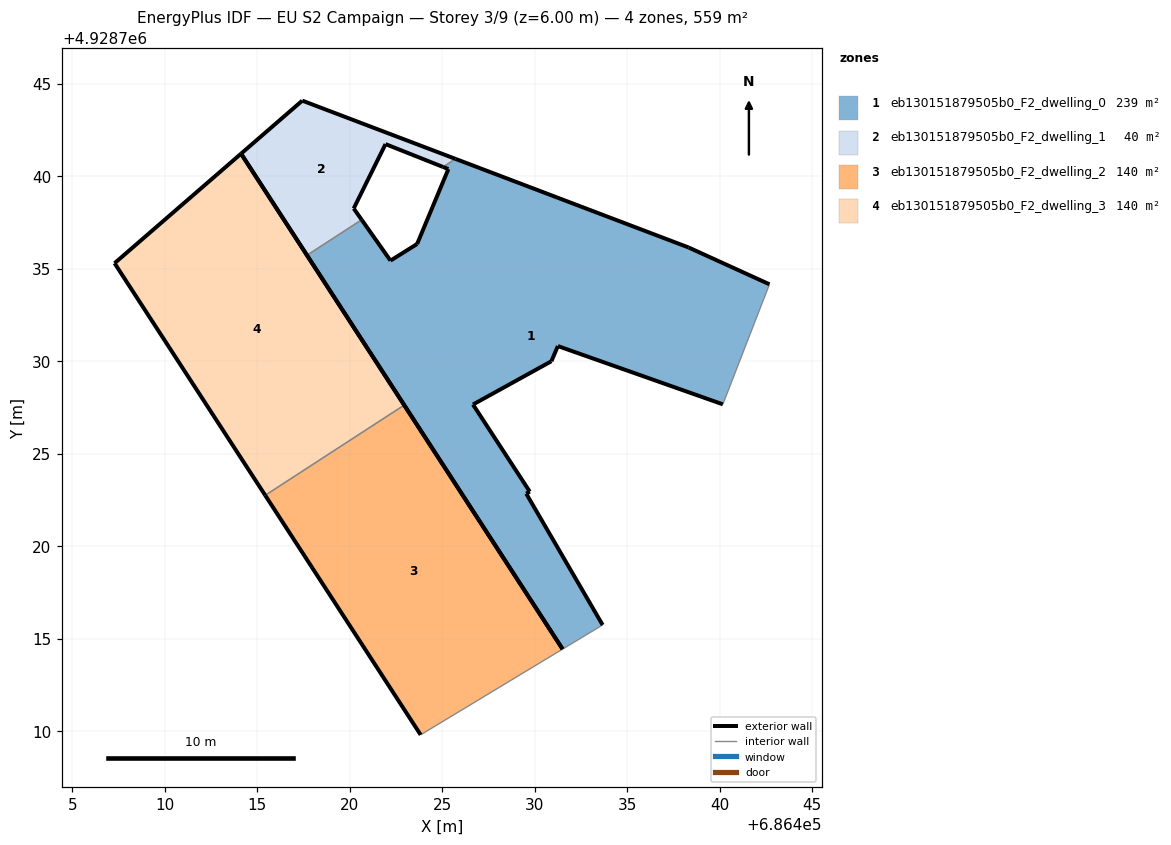
=== STOREY PLAN SPEC (per zone: floor XY polygon, exterior-wall plan segments, windows/doors) ===
zone 1: eb130151879505b0_F2_dwelling_0  (239.2 m²)
  floor: (686433.67, 4928715.75) (686429.54, 4928722.85) (686429.73, 4928722.96) (686426.67, 4928727.67) (686430.90, 4928730.01) (686431.25, 4928730.83) (686440.17, 4928727.68) (686442.69, 4928734.17) (686438.32, 4928736.16) (686425.72, 4928740.95) (686425.05, 4928740.51) (686425.33, 4928740.40) (686423.65, 4928736.35) (686422.20, 4928735.45) (686420.65, 4928737.66) (686417.69, 4928735.74) (686431.51, 4928714.44)
  exterior wall: (686429.55, 4928722.85) – (686433.68, 4928715.75)  [8.2 m]
  exterior wall: (686431.51, 4928714.44) – (686417.69, 4928735.74)  [25.4 m]
  exterior wall: (686420.65, 4928737.66) – (686422.20, 4928735.45)  [2.7 m]
  exterior wall: (686422.20, 4928735.45) – (686423.65, 4928736.35)  [1.7 m]
  exterior wall: (686423.65, 4928736.35) – (686425.33, 4928740.40)  [4.4 m]
  exterior wall: (686425.33, 4928740.40) – (686425.05, 4928740.51)  [0.3 m]
  exterior wall: (686425.72, 4928740.95) – (686438.32, 4928736.16)  [13.5 m]
  exterior wall: (686438.32, 4928736.16) – (686442.69, 4928734.17)  [4.8 m]
  exterior wall: (686440.18, 4928727.68) – (686431.26, 4928730.83)  [9.5 m]
  exterior wall: (686431.26, 4928730.83) – (686430.91, 4928730.01)  [0.9 m]
  exterior wall: (686430.91, 4928730.01) – (686426.67, 4928727.67)  [4.8 m]
  exterior wall: (686426.67, 4928727.67) – (686429.73, 4928722.96)  [5.6 m]
  exterior wall: (686429.73, 4928722.96) – (686429.55, 4928722.85)  [0.2 m]
  interior walls: 4
zone 2: eb130151879505b0_F2_dwelling_1  (40.0 m²)
  floor: (686425.05, 4928740.51) (686425.72, 4928740.95) (686417.44, 4928744.10) (686414.12, 4928741.23) (686417.69, 4928735.74) (686420.65, 4928737.66) (686420.22, 4928738.27) (686421.94, 4928741.75)
  exterior wall: (686425.05, 4928740.51) – (686421.94, 4928741.75)  [3.3 m]
  exterior wall: (686421.94, 4928741.75) – (686420.22, 4928738.27)  [3.9 m]
  exterior wall: (686420.22, 4928738.27) – (686420.65, 4928737.66)  [0.7 m]
  exterior wall: (686417.69, 4928735.74) – (686414.12, 4928741.23)  [6.5 m]
  exterior wall: (686414.12, 4928741.23) – (686417.44, 4928744.10)  [4.4 m]
  exterior wall: (686417.44, 4928744.10) – (686425.72, 4928740.95)  [8.9 m]
  interior walls: 2
zone 3: eb130151879505b0_F2_dwelling_2  (139.6 m²)
  floor: (686431.51, 4928714.44) (686422.95, 4928727.63) (686415.43, 4928722.76) (686423.83, 4928709.81)
  exterior wall: (686423.83, 4928709.81) – (686415.43, 4928722.76)  [15.4 m]
  exterior wall: (686422.95, 4928727.63) – (686431.51, 4928714.44)  [15.7 m]
  interior walls: 2
zone 4: eb130151879505b0_F2_dwelling_3  (139.6 m²)
  floor: (686422.95, 4928727.63) (686414.12, 4928741.23) (686407.29, 4928735.31) (686415.43, 4928722.76)
  exterior wall: (686415.43, 4928722.76) – (686407.29, 4928735.31)  [15.0 m]
  exterior wall: (686407.29, 4928735.31) – (686414.12, 4928741.23)  [9.0 m]
  exterior wall: (686414.12, 4928741.23) – (686422.95, 4928727.63)  [16.2 m]
  interior walls: 1

=== DERIVED (storey summary) ===
Building: EU S2 Campaign
Storey: 3 of 9  (floor level z = 6.00 m)
Storey gross floor area: 558.5 m²
Zones on this storey: 4
  - eb130151879505b0_F2_dwelling_0: floor 239.2 m²; exterior wall 82.0 m (246.1 m²); WWR 0.0%
  - eb130151879505b0_F2_dwelling_1: floor 40.0 m²; exterior wall 27.8 m (83.3 m²); WWR 0.0%
  - eb130151879505b0_F2_dwelling_2: floor 139.6 m²; exterior wall 31.2 m (93.5 m²); WWR 0.0%
  - eb130151879505b0_F2_dwelling_3: floor 139.6 m²; exterior wall 40.2 m (120.6 m²); WWR 0.0%
Zone adjacency (shared interzone walls):
  - eb130151879505b0_F2_dwelling_0 ↔ eb130151879505b0_F2_dwelling_1
  - eb130151879505b0_F2_dwelling_2 ↔ eb130151879505b0_F2_dwelling_3